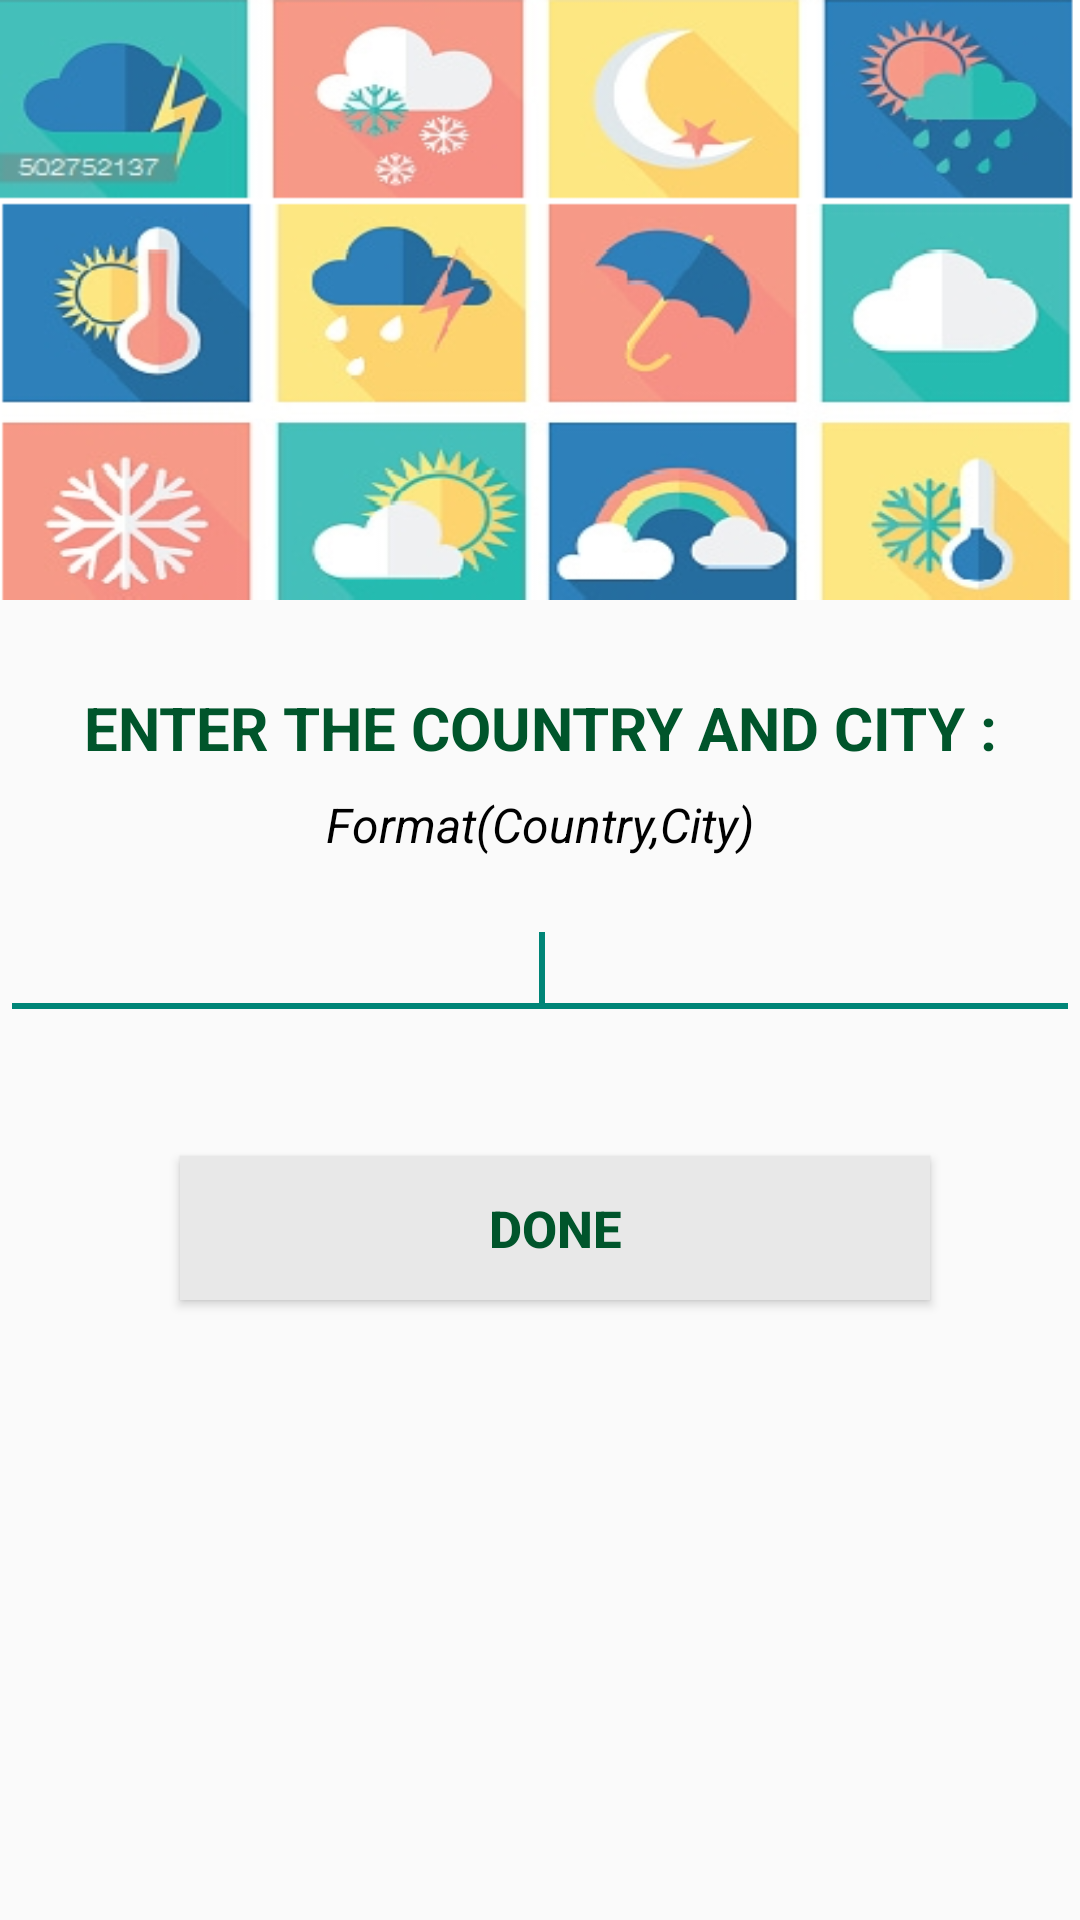

This screen was rendered from an Android layout file. Write that file and the resources it references.
<!-- AndroidManifest.xml: application theme AppTheme -->
<!-- res/layout/weathermenu.xml -->
<RelativeLayout xmlns:android="http://schemas.android.com/apk/res/android"
    xmlns:tools="http://schemas.android.com/tools"
    android:layout_width="match_parent"
    android:layout_height="match_parent"

    tools:context="com.project.eyeonu.Weathermenu">


    <ImageView
        android:id="@+id/imageView1"
        android:layout_width="match_parent"
        android:layout_height="200dp"
        android:scaleType="fitXY"
        android:src="@drawable/w5" />

    <TextView
        android:id="@+id/textView1"
        android:layout_width="match_parent"
        android:layout_height="wrap_content"
        android:layout_alignParentLeft="true"
        android:layout_below="@+id/imageView1"
        android:layout_marginTop="29dp"
        android:gravity="center"
        android:text="ENTER THE COUNTRY AND CITY :"
        android:textColor="#00552B"
        android:textSize="20sp"
        android:textStyle="bold" />

    <TextView
        android:id="@+id/textView2"
        android:layout_width="match_parent"
        android:layout_height="wrap_content"
        android:layout_alignParentLeft="true"
        android:layout_below="@+id/textView1"
        android:layout_marginTop="8dp"
        android:gravity="center"
        android:text="Format(Country,City)"
        android:textColor="#000000"
        android:textSize="16sp"
        android:textStyle="italic" />

    <Button
        android:id="@+id/button1"
        android:layout_width="250dp"
        android:layout_height="wrap_content"
        android:layout_below="@+id/editText1"
        android:layout_marginLeft="60dp"
        android:layout_marginTop="42dp"
        android:background="#E8E8E8"
        android:onClick="done"
        android:text="DONE"
        android:textColor="#00552B"
        android:textSize="17sp"
        android:textStyle="bold" />

    <EditText
        android:id="@+id/editText1"
        android:layout_width="match_parent"
        android:layout_height="wrap_content"
        android:layout_alignParentLeft="true"
        android:layout_below="@+id/textView2"
        android:layout_marginTop="15dp"
        android:ems="10"
        android:gravity="center"
        android:inputType="text"
        android:textColor="#000000"
        android:textSize="19sp"
        android:textStyle="italic|bold">

        <requestFocus />
    </EditText>

</RelativeLayout>
<!-- resources referenced by this layout -->
<resources>
  <!-- drawable w5: jpg bitmap (drawable-xxhdpi, 110501 bytes) -->
  <style name="AppTheme" parent="@style/Theme.AppCompat.Light.DarkActionBar">
          <item name="colorPrimary">@color/sa_green</item>
      </style>
  <color name="sa_green">#00552b</color>
</resources>
